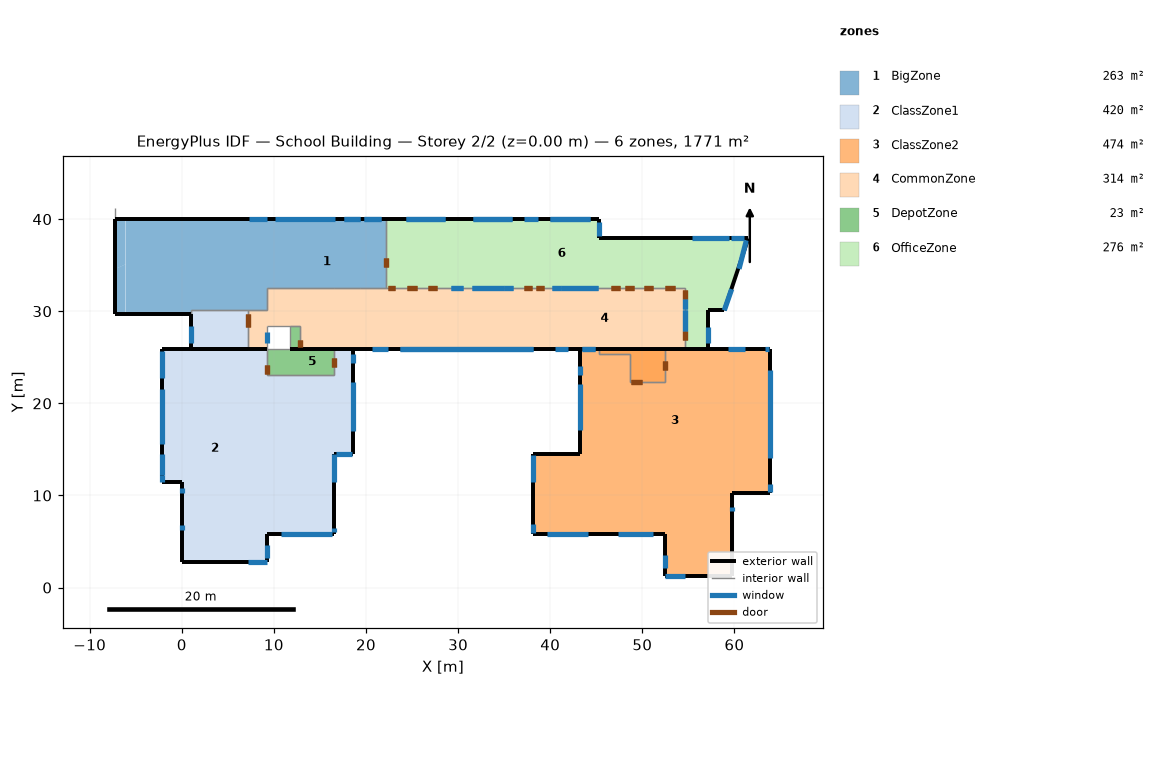
=== STOREY PLAN SPEC (per zone: floor XY polygon, exterior-wall plan segments, windows/doors) ===
zone 1: BigZone  (263.4 m²)
  floor: (-6.10, 35.10) (-7.20, 34.60) (-7.20, 40.00) (-6.10, 40.00)
  floor: (1.00, 29.70) (-6.10, 29.70) (-6.10, 40.00) (1.00, 40.00)
  floor: (9.30, 30.10) (1.00, 30.10) (1.00, 33.80) (9.30, 33.80)
  floor: (4.70, 33.80) (1.00, 33.80) (1.00, 40.00) (4.70, 40.00)
  floor: (-6.10, 29.70) (-7.20, 29.70) (-7.20, 34.60) (-6.10, 35.10)
  floor: (7.20, 33.80) (4.70, 33.80) (4.70, 40.00) (7.20, 40.00)
  floor: (22.20, 38.20) (9.30, 38.20) (9.30, 40.00) (22.20, 40.00)
  floor: (9.30, 33.80) (7.20, 33.80) (7.20, 40.00) (9.30, 40.00)
  floor: (22.20, 32.50) (9.30, 32.50) (9.30, 38.20) (22.20, 38.20)
  exterior wall: (22.20, 40.00) – (-7.20, 40.00)  [29.4 m]
    window: (16.60, 40.00) – (10.10, 40.00)  [28.0 m²]
    window: (19.40, 40.00) – (17.60, 40.00)  [2.7 m²]
    window: (19.40, 40.00) – (17.60, 40.00)  [1.1 m²]
    window: (21.60, 40.00) – (19.80, 40.00)  [2.7 m²]
    window: (21.60, 40.00) – (19.80, 40.00)  [1.1 m²]
    window: (9.20, 40.00) – (7.30, 40.00)  [4.6 m²]
  exterior wall: (-7.20, 40.00) – (-7.20, 34.60)  [5.4 m]
  exterior wall: (-7.20, 34.60) – (-7.20, 30.10)  [4.5 m]
  exterior wall: (-7.20, 30.10) – (-7.20, 29.70)  [0.4 m]
  exterior wall: (-7.20, 29.70) – (1.00, 29.70)  [8.2 m]
  interior walls: 9
zone 2: ClassZone1  (419.6 m²)
  floor: (9.30, 2.80) (0.00, 2.80) (0.00, 11.50) (9.30, 11.50)
  floor: (9.30, 11.50) (-2.10, 11.50) (-2.10, 18.70) (9.30, 18.70)
  floor: (7.20, 18.70) (-2.10, 18.70) (-2.10, 25.90) (7.20, 25.90)
  floor: (7.20, 25.90) (1.00, 25.90) (1.00, 30.10) (7.20, 30.10)
  floor: (9.30, 18.70) (7.20, 18.70) (7.20, 25.90) (9.30, 25.90)
  floor: (16.50, 5.80) (9.30, 5.80) (9.30, 14.50) (16.50, 14.50)
  floor: (18.60, 18.70) (11.80, 18.70) (11.80, 23.10) (18.60, 23.10)
  floor: (18.60, 23.10) (16.50, 23.10) (16.50, 25.90) (18.60, 25.90)
  floor: (11.80, 18.70) (9.30, 18.70) (9.30, 23.10) (11.80, 23.10)
  floor: (18.60, 14.50) (9.30, 14.50) (9.30, 18.70) (18.60, 18.70)
  exterior wall: (1.00, 29.70) – (1.00, 25.90)  [3.8 m]
    window: (1.00, 28.40) – (1.00, 26.60)  [5.0 m²]
  exterior wall: (1.00, 25.90) – (-2.10, 25.90)  [3.1 m]
  exterior wall: (-2.10, 25.90) – (-2.10, 11.50)  [14.4 m]
    window: (-2.10, 25.70) – (-2.10, 22.80)  [7.0 m²]
    window: (-2.10, 21.60) – (-2.10, 15.60)  [14.4 m²]
    window: (-2.10, 14.50) – (-2.10, 12.20)  [5.5 m²]
    window: (-2.10, 12.20) – (-2.10, 11.50)  [2.1 m²]
  exterior wall: (-2.10, 11.50) – (0.00, 11.50)  [2.1 m]
  exterior wall: (0.00, 11.50) – (0.00, 2.80)  [8.7 m]
    window: (0.00, 10.80) – (0.00, 10.30)  [1.0 m²]
    window: (0.00, 6.80) – (0.00, 6.30)  [1.0 m²]
  exterior wall: (0.00, 2.80) – (9.30, 2.80)  [9.3 m]
    window: (7.20, 2.80) – (9.30, 2.80)  [5.9 m²]
  exterior wall: (9.30, 2.80) – (9.30, 5.80)  [3.0 m]
    window: (9.30, 3.20) – (9.30, 4.60)  [3.4 m²]
  exterior wall: (9.30, 5.80) – (16.50, 5.80)  [7.2 m]
    window: (10.80, 5.80) – (16.30, 5.80)  [13.2 m²]
  exterior wall: (16.50, 5.80) – (16.50, 14.50)  [8.7 m]
    window: (16.50, 6.00) – (16.50, 6.50)  [1.5 m²]
    window: (16.50, 11.50) – (16.50, 14.50)  [7.2 m²]
  exterior wall: (16.50, 14.50) – (18.60, 14.50)  [2.1 m]
    window: (16.70, 14.50) – (18.50, 14.50)  [4.3 m²]
  exterior wall: (18.60, 14.50) – (18.60, 25.90)  [11.4 m]
    window: (18.60, 17.00) – (18.60, 22.30)  [12.7 m²]
    window: (18.60, 24.40) – (18.60, 25.40)  [2.4 m²]
  exterior wall: (1.00, 25.90) – (7.20, 25.90)  [6.2 m] x2 surfaces
  interior walls: 8
zone 3: ClassZone2  (473.9 m²)
  floor: (63.90, 10.30) (43.20, 10.30) (43.20, 25.90) (63.90, 25.90)
  floor: (59.70, 1.30) (52.50, 1.30) (52.50, 10.30) (59.70, 10.30)
  floor: (52.50, 5.80) (38.10, 5.80) (38.10, 10.30) (52.50, 10.30)
  floor: (43.20, 10.30) (38.10, 10.30) (38.10, 14.50) (43.20, 14.50)
  exterior wall: (43.20, 25.90) – (43.20, 14.50)  [11.4 m]
    window: (43.20, 24.10) – (43.20, 23.10)  [2.4 m²]
    window: (43.20, 22.10) – (43.20, 17.10)  [12.0 m²]
  exterior wall: (43.20, 14.50) – (38.10, 14.50)  [5.1 m]
  exterior wall: (38.10, 14.50) – (38.10, 5.80)  [8.7 m]
    window: (38.10, 14.40) – (38.10, 11.50)  [7.0 m²]
    window: (38.10, 6.90) – (38.10, 5.90)  [3.0 m²]
  exterior wall: (38.10, 5.80) – (52.50, 5.80)  [14.4 m]
    window: (39.60, 5.80) – (44.10, 5.80)  [10.8 m²]
    window: (47.40, 5.80) – (51.20, 5.80)  [9.1 m²]
  exterior wall: (52.50, 5.80) – (52.50, 1.30)  [4.5 m]
    window: (52.50, 3.50) – (52.50, 2.10)  [3.4 m²]
  exterior wall: (52.50, 1.30) – (59.70, 1.30)  [7.2 m]
    window: (52.50, 1.30) – (54.60, 1.30)  [6.4 m²]
  exterior wall: (59.70, 1.30) – (59.70, 10.30)  [9.0 m]
    window: (59.70, 8.30) – (59.70, 8.80)  [1.5 m²]
  exterior wall: (59.70, 10.30) – (63.90, 10.30)  [4.2 m]
  exterior wall: (63.90, 10.30) – (63.90, 25.90)  [15.6 m]
    window: (63.90, 10.40) – (63.90, 11.20)  [2.4 m²]
    window: (63.90, 14.10) – (63.90, 23.60)  [22.8 m²]
  exterior wall: (63.90, 25.90) – (57.10, 25.90)  [6.8 m]
    window: (63.80, 25.90) – (63.30, 25.90)  [1.5 m²]
    window: (61.10, 25.90) – (59.30, 25.90)  [5.4 m²]
  interior walls: 8
zone 4: CommonZone  (314.4 m²)
  floor: (30.00, 30.10) (9.30, 30.10) (9.30, 32.00) (30.00, 32.00)
  floor: (16.80, 28.40) (11.80, 28.40) (11.80, 30.10) (16.80, 30.10)
  floor: (11.80, 28.40) (9.30, 28.40) (9.30, 30.10) (11.80, 30.10)
  floor: (26.20, 25.90) (16.80, 25.90) (16.80, 30.10) (26.20, 30.10)
  floor: (37.20, 25.90) (26.20, 25.90) (26.20, 30.10) (37.20, 30.10)
  floor: (37.20, 30.10) (30.00, 30.10) (30.00, 32.50) (37.20, 32.50)
  floor: (22.20, 32.00) (9.30, 32.00) (9.30, 32.50) (22.20, 32.50)
  floor: (30.00, 32.00) (22.20, 32.00) (22.20, 32.50) (30.00, 32.50)
  floor: (9.30, 25.90) (7.20, 25.90) (7.20, 30.10) (9.30, 30.10)
  floor: (16.80, 25.90) (12.80, 25.90) (12.80, 28.40) (16.80, 28.40)
  floor: (54.60, 25.90) (37.20, 25.90) (37.20, 32.50) (54.60, 32.50)
  floor: (52.50, 25.40) (45.30, 25.40) (45.30, 25.90) (52.50, 25.90)
  floor: (52.50, 22.30) (48.70, 22.30) (48.70, 25.40) (52.50, 25.40)
  exterior wall: (7.20, 25.90) – (9.30, 25.90)  [2.1 m]
  exterior wall: (16.50, 25.90) – (18.60, 25.90)  [2.1 m]
  exterior wall: (11.80, 25.90) – (16.50, 25.90)  [4.7 m]
  exterior wall: (43.20, 25.90) – (57.10, 25.90)  [13.9 m]
  exterior wall: (18.60, 25.90) – (43.20, 25.90)  [24.6 m]
    window: (40.50, 25.90) – (41.90, 25.90)  [3.4 m²]
    window: (23.70, 25.90) – (38.10, 25.90)  [40.3 m²]
    window: (23.70, 25.90) – (38.10, 25.90)  [7.2 m²]
    window: (20.60, 25.90) – (22.40, 25.90)  [5.0 m²]
  interior walls: 23
zone 5: DepotZone  (22.7 m²)
  floor: (11.80, 23.10) (9.30, 23.10) (9.30, 25.90) (11.80, 25.90)
  floor: (12.80, 25.90) (11.80, 25.90) (11.80, 28.40) (12.80, 28.40)
  floor: (16.50, 23.10) (11.80, 23.10) (11.80, 25.90) (16.50, 25.90)
  exterior wall: (11.80, 25.90) – (12.80, 25.90)  [1.0 m]
  interior walls: 8
zone 6: OfficeZone  (276.5 m²)
  floor: (30.00, 38.20) (22.20, 38.20) (22.20, 40.00) (30.00, 40.00)
  floor: (37.20, 32.50) (30.00, 32.50) (30.00, 35.70) (37.20, 35.70)
  floor: (30.00, 32.50) (22.20, 32.50) (22.20, 38.20) (30.00, 38.20)
  floor: (37.20, 35.70) (30.00, 35.70) (30.00, 40.00) (37.20, 40.00)
  floor: (45.30, 32.50) (37.20, 32.50) (37.20, 40.00) (45.30, 40.00)
  floor: (54.60, 32.50) (45.30, 32.50) (45.30, 37.90) (54.60, 37.90)
  floor: (58.90, 30.10) (54.60, 30.10) (54.60, 37.90) (61.20, 37.90)
  floor: (57.10, 25.90) (54.60, 25.90) (54.60, 30.10) (57.10, 30.10)
  exterior wall: (57.10, 25.90) – (57.10, 30.10)  [4.2 m]
    window: (57.10, 26.53) – (57.10, 28.33)  [5.0 m²]
  exterior wall: (57.10, 30.10) – (58.90, 30.10)  [1.8 m]
  exterior wall: (58.90, 30.10) – (61.50, 37.90)  [8.2 m]
    window: (58.90, 30.10) – (59.70, 32.40)  [6.8 m²]
    window: (60.50, 34.60) – (61.30, 37.70)  [9.6 m²]
  exterior wall: (61.50, 37.90) – (45.30, 37.90)  [16.2 m]
    window: (61.00, 37.90) – (59.60, 37.90)  [4.2 m²]
    window: (59.40, 37.90) – (55.40, 37.90)  [12.0 m²]
  exterior wall: (45.30, 37.90) – (45.30, 40.00)  [2.1 m]
    window: (45.30, 38.20) – (45.30, 39.70)  [6.8 m²]
  exterior wall: (45.30, 40.00) – (22.20, 40.00)  [23.1 m]
    window: (44.30, 40.00) – (40.00, 40.00)  [6.4 m²]
    window: (44.30, 40.00) – (40.00, 40.00)  [2.7 m²]
    window: (38.70, 40.00) – (37.20, 40.00)  [5.4 m²]
    window: (35.90, 40.00) – (31.60, 40.00)  [6.4 m²]
    window: (35.90, 40.00) – (31.60, 40.00)  [2.7 m²]
    window: (28.60, 40.00) – (24.30, 40.00)  [6.5 m²]
    window: (28.60, 40.00) – (24.30, 40.00)  [2.7 m²]
  interior walls: 5

=== DERIVED (storey summary) ===
Building: School Building
Storey: 2 of 2  (floor level z = 0.00 m)
Storey gross floor area: 1770.5 m²
Zones on this storey: 6
  - BigZone: floor 263.4 m²; exterior wall 47.9 m (221.0 m²); 6 window(s) 40.2 m²; WWR 18.2%
  - ClassZone1: floor 419.6 m²; exterior wall 80.0 m (328.1 m²); 15 window(s) 86.6 m²; WWR 26.4%
  - ClassZone2: floor 473.9 m²; exterior wall 86.9 m (365.0 m²); 13 window(s) 87.6 m²; WWR 24.0%
  - CommonZone: floor 314.4 m²; exterior wall 47.4 m (164.9 m²); 4 window(s) 55.9 m²; WWR 33.9%
  - DepotZone: floor 22.7 m²; exterior wall 1.0 m (1.3 m²); WWR 0.0%
  - OfficeZone: floor 276.5 m²; exterior wall 55.6 m (267.7 m²); 13 window(s) 77.3 m²; WWR 28.9%
Zone adjacency (shared interzone walls):
  - BigZone ↔ ClassZone1
  - BigZone ↔ CommonZone
  - BigZone ↔ OfficeZone
  - ClassZone1 ↔ CommonZone
  - ClassZone1 ↔ DepotZone
  - ClassZone2 ↔ CommonZone
  - ClassZone2 ↔ OfficeZone
  - CommonZone ↔ DepotZone
  - CommonZone ↔ OfficeZone